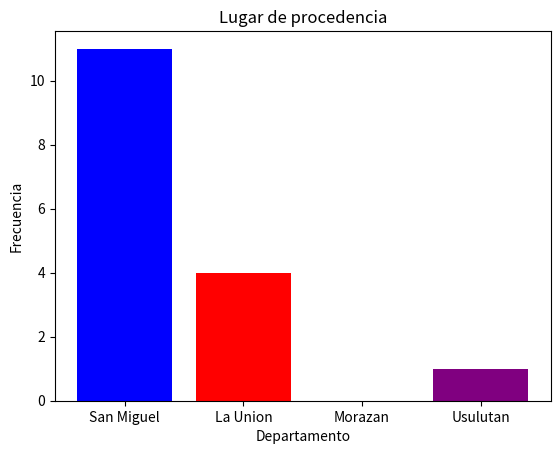

This figure's Python source:
# Importamos la biblioteca matplotlib.pyplot y la asignamos a la variable plt
import matplotlib.pyplot as plt

# Definimos una lista de strings que representan los departamentos
deparments = ['San Miguel', 'La Union', 'Morazan', 'Usulutan']

# Definimos una lista de números que representan la frecuencia de cada departamento
frecc = [11, 4, 0, 1]

# Definimos una lista de colores que se utilizarán para cada barra del gráfico
colors = ["blue", "red", "green", "purple"]

# Creamos un gráfico de barras utilizando la función plt.bar, pasando como parámetros:
# - deparments: la lista de departamentos que serán los labels del eje x
# - frecc: la lista de frecuencias que serán la altura de cada barra
# - color: la lista de colores que se utilizarán para cada barra
plt.bar(deparments, frecc, color=colors)

# Agregamos un título al gráfico utilizando la función plt.title
plt.title("Lugar de procedencia")

# Agregamos un label al eje x utilizando la función plt.xlabel
plt.xlabel("Departamento")

# Agregamos un label al eje y utilizando la función plt.ylabel
plt.ylabel("Frecuencia")

# Mostramos el gráfico utilizando la función plt.show
plt.show()